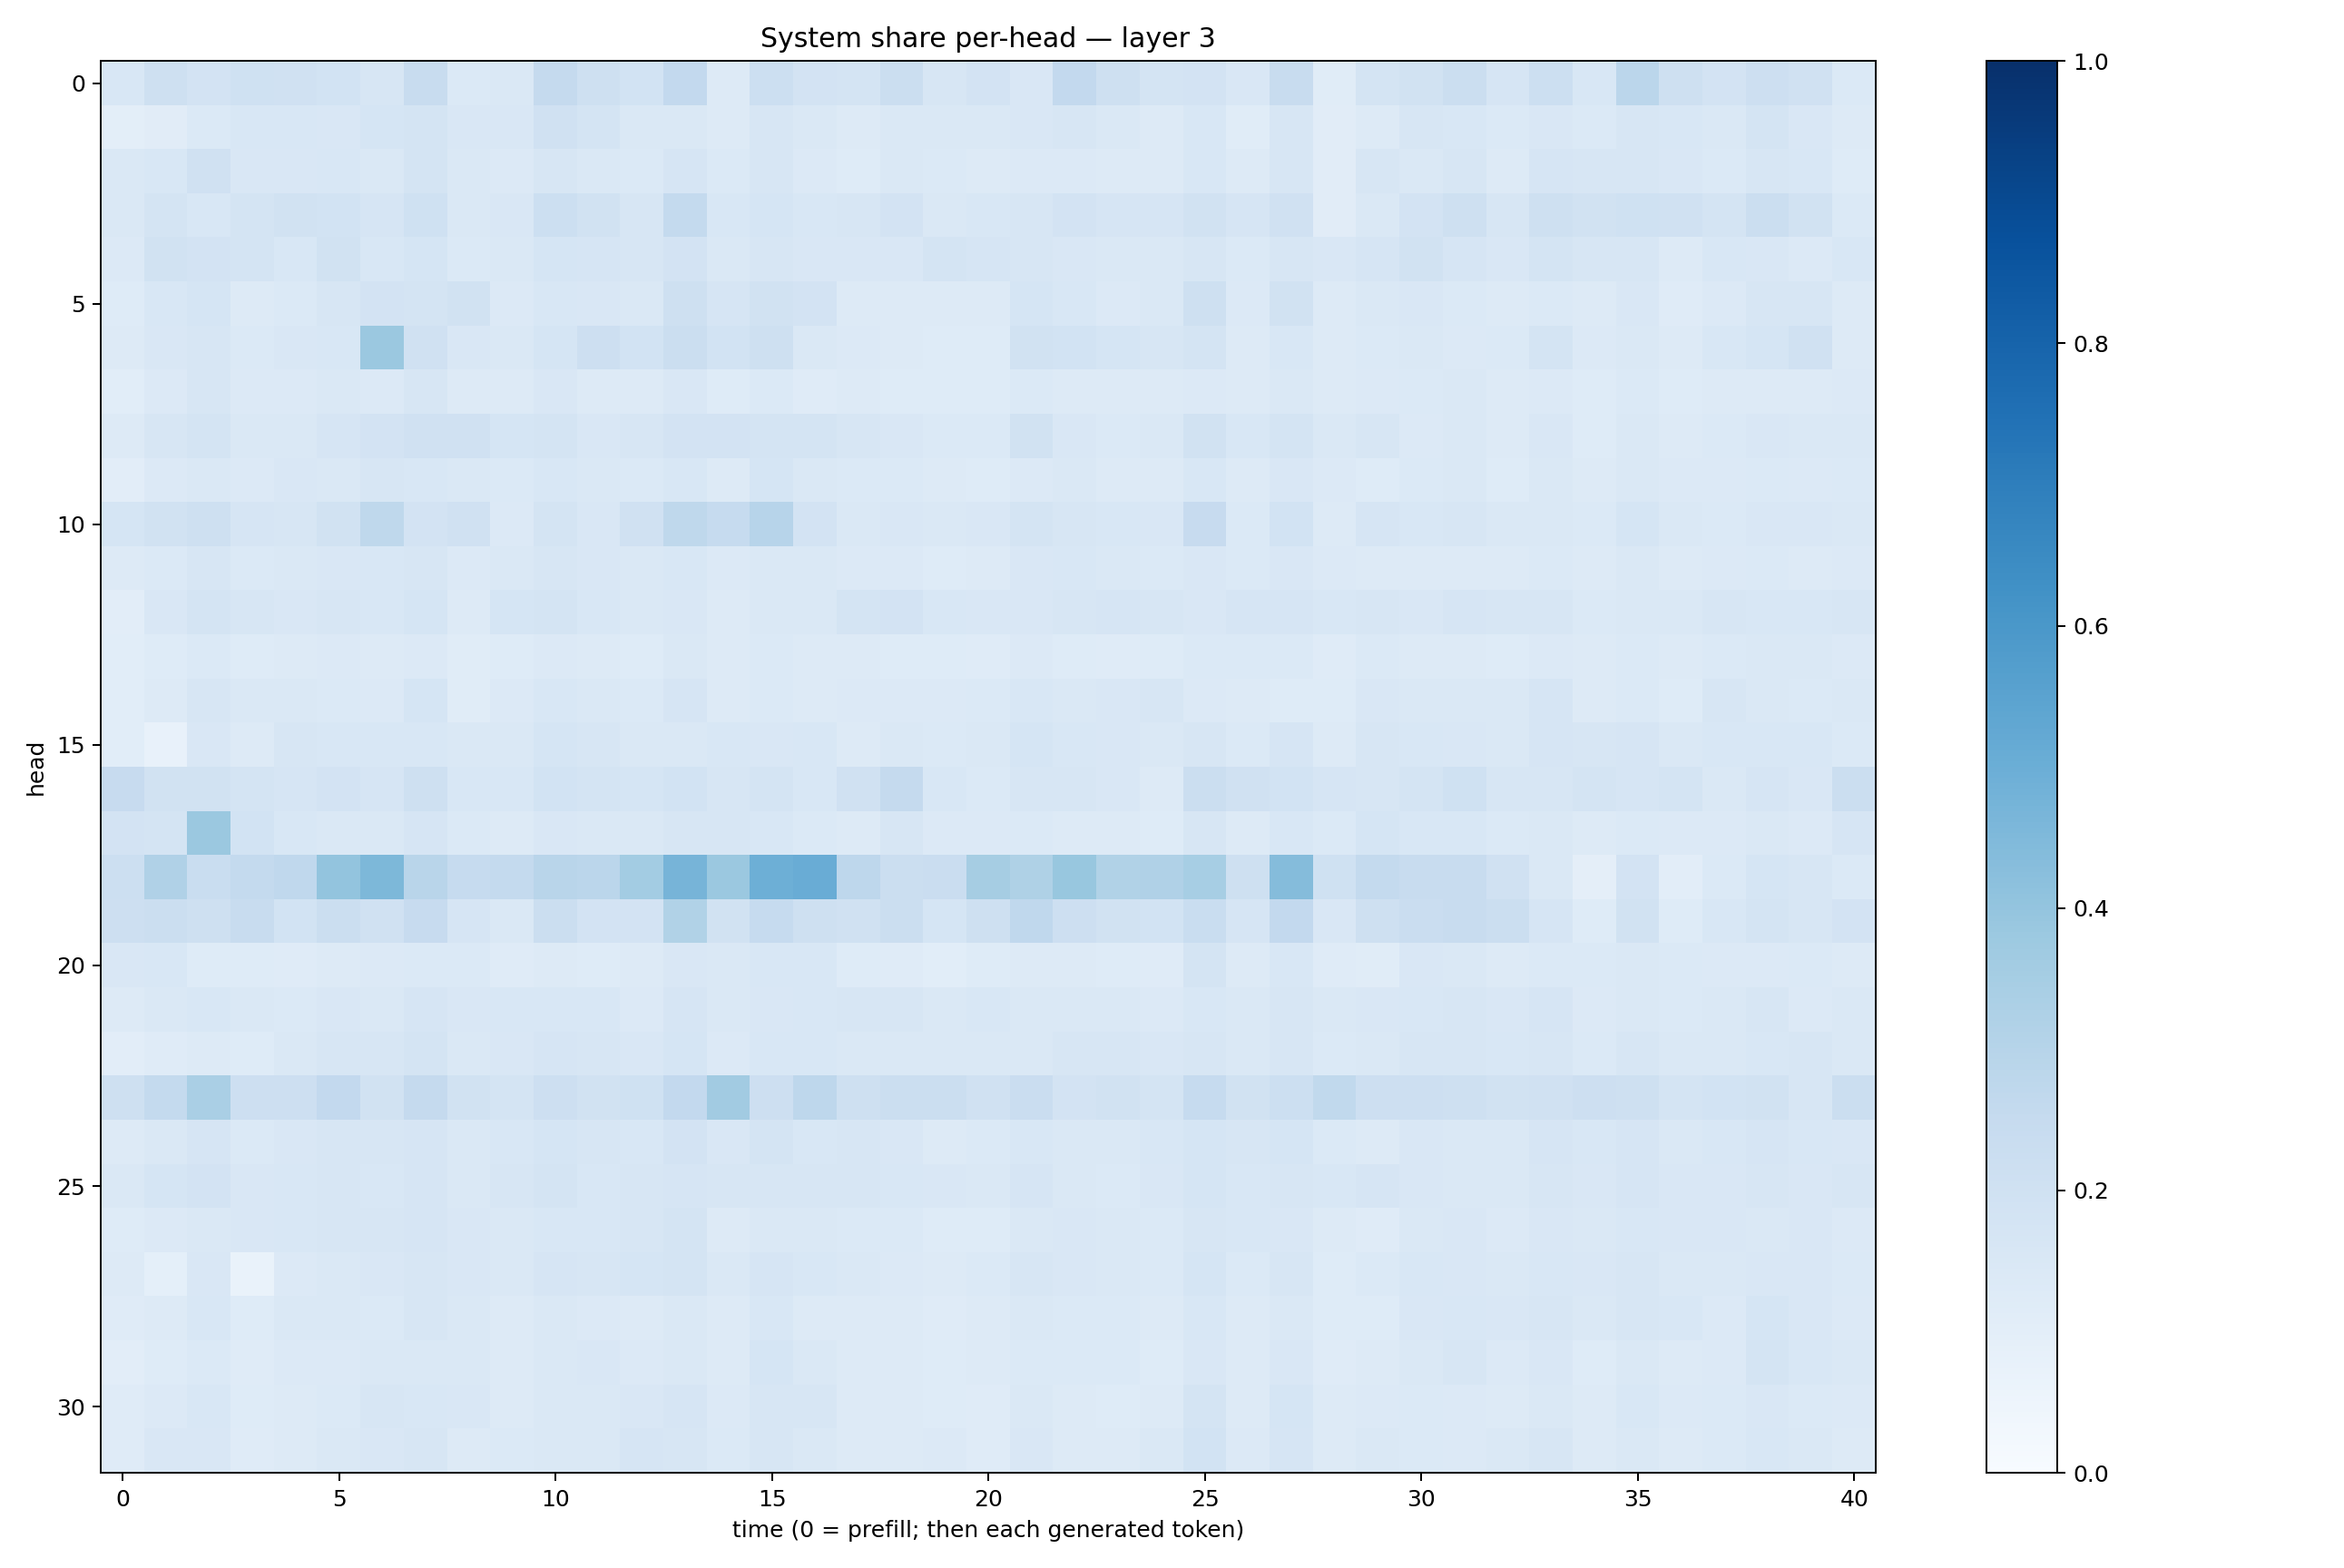

Data behind this chart, as committed beside it:
0.155886, 0.20801632, 0.18034896, 0.20221496, 0.19765846, 0.1870136, 0.16398029, 0.24109164, 0.13803807, 0.1447828, 0.25290716, 0.21041323, 0.1858937, 0.26043406, 0.13145992, 0.21774104, 0.17986844, 0.1757957, 0.22405498, 0.16246119, 0.18256287, 0.14846191, 0.2606786, 0.20828232
0.09937, 0.1131, 0.1391, 0.1541, 0.1558, 0.1516, 0.1719, 0.1779, 0.1484, 0.1487, 0.1955, 0.1783, 0.1447, 0.1449, 0.129, 0.1615, 0.1416, 0.1267, 0.1472, 0.1434, 0.1412, 0.1502, 0.1584, 0.1422
0.1475, 0.1543, 0.1966, 0.1505, 0.1488, 0.153, 0.1448, 0.1719, 0.1426, 0.1343, 0.1596, 0.1433, 0.1383, 0.1646, 0.1368, 0.1595, 0.1344, 0.1234, 0.1433, 0.1387, 0.1307, 0.136, 0.1338, 0.1273
0.1448, 0.1784, 0.154, 0.175, 0.1915, 0.1863, 0.1675, 0.2006, 0.1454, 0.1504, 0.2177, 0.188, 0.1623, 0.257, 0.1542, 0.169, 0.1538, 0.1579, 0.1808, 0.1467, 0.1538, 0.1584, 0.1828, 0.1667
0.1348, 0.1875, 0.1807, 0.1785, 0.153, 0.1893, 0.1538, 0.1705, 0.1394, 0.1444, 0.1703, 0.1651, 0.1588, 0.1805, 0.1431, 0.1616, 0.1501, 0.1487, 0.1515, 0.1768, 0.1658, 0.1606, 0.1492, 0.1471
0.1237, 0.1531, 0.1697, 0.1322, 0.1381, 0.1581, 0.1813, 0.1763, 0.1883, 0.1331, 0.1525, 0.1489, 0.1461, 0.2103, 0.1641, 0.194, 0.1797, 0.132, 0.1268, 0.1327, 0.1328, 0.1699, 0.1531, 0.1355
0.1285, 0.1517, 0.1608, 0.1375, 0.1514, 0.1552, 0.3808, 0.198, 0.1485, 0.1459, 0.1696, 0.2147, 0.185, 0.2214, 0.1871, 0.2053, 0.1476, 0.1359, 0.1267, 0.1233, 0.1212, 0.191, 0.1862, 0.1711
0.1085, 0.1359, 0.1627, 0.136, 0.1356, 0.1427, 0.1357, 0.158, 0.1266, 0.1326, 0.1509, 0.1278, 0.1302, 0.1491, 0.125, 0.1389, 0.1201, 0.131, 0.1238, 0.1244, 0.1227, 0.1388, 0.1292, 0.1292
0.1302, 0.1567, 0.1771, 0.145, 0.1457, 0.1665, 0.1828, 0.196, 0.1958, 0.1702, 0.1764, 0.1488, 0.1623, 0.1804, 0.1803, 0.1754, 0.1743, 0.1571, 0.1487, 0.1402, 0.1387, 0.1945, 0.1506, 0.1395
0.1044, 0.1353, 0.1466, 0.1347, 0.1508, 0.1461, 0.1573, 0.1558, 0.1465, 0.1393, 0.1541, 0.1411, 0.1391, 0.1556, 0.1287, 0.1684, 0.144, 0.1391, 0.1388, 0.127, 0.1222, 0.1351, 0.1437, 0.1282
0.1689, 0.1879, 0.2106, 0.1654, 0.1606, 0.1923, 0.2701, 0.1819, 0.1988, 0.1364, 0.177, 0.1495, 0.1987, 0.2697, 0.2488, 0.2939, 0.1827, 0.148, 0.1508, 0.1452, 0.1522, 0.172, 0.1569, 0.1545
0.1324, 0.1379, 0.1592, 0.137, 0.1449, 0.1517, 0.1531, 0.1568, 0.1343, 0.1446, 0.1565, 0.1487, 0.1436, 0.1537, 0.1337, 0.1442, 0.1444, 0.1353, 0.1359, 0.1235, 0.1269, 0.1505, 0.1532, 0.1483
0.1043, 0.1511, 0.173, 0.1582, 0.1501, 0.1627, 0.1534, 0.1705, 0.1319, 0.1688, 0.1737, 0.1557, 0.1452, 0.152, 0.1306, 0.1409, 0.1482, 0.1765, 0.1832, 0.1558, 0.1494, 0.1521, 0.1563, 0.1666
0.1064, 0.1225, 0.137, 0.1215, 0.1276, 0.1364, 0.1254, 0.1334, 0.1135, 0.1235, 0.1337, 0.1316, 0.1249, 0.1425, 0.1279, 0.1377, 0.1285, 0.129, 0.1233, 0.1214, 0.1205, 0.1338, 0.123, 0.1207
0.1069, 0.1293, 0.1604, 0.144, 0.1448, 0.1394, 0.1349, 0.17, 0.1141, 0.1347, 0.1539, 0.1415, 0.1388, 0.1658, 0.1281, 0.1373, 0.1269, 0.1358, 0.1333, 0.1358, 0.1383, 0.1546, 0.1449, 0.1516
0.1067, 0.07578, 0.15, 0.1267, 0.1593, 0.1553, 0.1542, 0.1539, 0.1442, 0.147, 0.1694, 0.1638, 0.1474, 0.1465, 0.1547, 0.1503, 0.1552, 0.1325, 0.1438, 0.1373, 0.1472, 0.1692, 0.1551, 0.1487
0.2458, 0.1877, 0.1941, 0.1723, 0.1646, 0.1828, 0.1679, 0.205, 0.153, 0.156, 0.1871, 0.1723, 0.1685, 0.1863, 0.1575, 0.1743, 0.1525, 0.199, 0.2515, 0.1548, 0.138, 0.1569, 0.1614, 0.1497
0.1799, 0.1748, 0.3813, 0.1873, 0.1558, 0.1447, 0.1453, 0.165, 0.1368, 0.1255, 0.1512, 0.1437, 0.1411, 0.1571, 0.1623, 0.1534, 0.1404, 0.13, 0.1577, 0.1333, 0.1332, 0.1383, 0.1327, 0.1291
0.2183, 0.3181, 0.2328, 0.2566, 0.2684, 0.4012, 0.4551, 0.2908, 0.2492, 0.256, 0.2926, 0.2834, 0.3557, 0.4702, 0.3797, 0.4944, 0.5069, 0.277, 0.2205, 0.2268, 0.3501, 0.3204, 0.388, 0.3161
0.2133, 0.2224, 0.207, 0.2347, 0.1872, 0.225, 0.1958, 0.2448, 0.1668, 0.1426, 0.2262, 0.1822, 0.1804, 0.3159, 0.19, 0.2477, 0.2076, 0.197, 0.2228, 0.1688, 0.209, 0.2693, 0.2146, 0.192
0.1516, 0.1544, 0.1222, 0.1218, 0.1206, 0.132, 0.1333, 0.1387, 0.1391, 0.1201, 0.1321, 0.124, 0.1301, 0.1497, 0.1428, 0.1528, 0.1549, 0.1242, 0.1202, 0.1055, 0.1234, 0.1327, 0.127, 0.1216
0.1253, 0.1412, 0.1541, 0.1431, 0.1406, 0.15, 0.144, 0.1677, 0.1512, 0.1542, 0.1537, 0.1541, 0.1359, 0.1646, 0.1459, 0.1502, 0.1531, 0.1628, 0.1568, 0.1461, 0.1529, 0.1446, 0.1416, 0.1439
0.1044, 0.118, 0.1316, 0.1248, 0.1438, 0.1589, 0.1583, 0.1728, 0.1432, 0.1487, 0.1678, 0.1565, 0.1499, 0.1707, 0.1357, 0.1528, 0.1536, 0.145, 0.146, 0.1435, 0.143, 0.145, 0.158, 0.1567
0.2063, 0.2558, 0.3395, 0.2124, 0.2116, 0.2588, 0.1944, 0.2526, 0.1949, 0.1794, 0.2121, 0.1894, 0.203, 0.2599, 0.3623, 0.2132, 0.2757, 0.2067, 0.2222, 0.2243, 0.1984, 0.2275, 0.1801, 0.1911
0.125, 0.1454, 0.1673, 0.1393, 0.1493, 0.1617, 0.1593, 0.1644, 0.1475, 0.1552, 0.1694, 0.1568, 0.154, 0.1816, 0.1497, 0.1756, 0.1542, 0.1589, 0.1506, 0.1308, 0.1393, 0.1529, 0.1461, 0.1475
0.1419, 0.1697, 0.1819, 0.1513, 0.1528, 0.1618, 0.1538, 0.1672, 0.1484, 0.1599, 0.1748, 0.1549, 0.1614, 0.1663, 0.1568, 0.1581, 0.1571, 0.1574, 0.1559, 0.152, 0.1457, 0.1656, 0.1446, 0.1383
0.1222, 0.1333, 0.144, 0.1495, 0.1532, 0.1568, 0.1605, 0.1677, 0.1519, 0.1468, 0.1531, 0.1533, 0.1594, 0.1735, 0.1266, 0.1474, 0.1442, 0.1373, 0.1376, 0.1214, 0.1246, 0.1462, 0.1502, 0.1451
0.1285, 0.09151, 0.1498, 0.06989, 0.1335, 0.1474, 0.1523, 0.1591, 0.1493, 0.1457, 0.1658, 0.1568, 0.1702, 0.1727, 0.1437, 0.1657, 0.1561, 0.1411, 0.1352, 0.1295, 0.1367, 0.1573, 0.1486, 0.1421
0.1204, 0.1326, 0.1528, 0.1219, 0.1429, 0.1412, 0.1386, 0.1586, 0.1446, 0.1252, 0.1442, 0.1357, 0.1299, 0.1474, 0.1294, 0.153, 0.1297, 0.125, 0.1279, 0.12, 0.1314, 0.1453, 0.1385, 0.137
0.1039, 0.122, 0.1379, 0.1206, 0.1363, 0.134, 0.1408, 0.1453, 0.1481, 0.1301, 0.1466, 0.1506, 0.1358, 0.1414, 0.1306, 0.1707, 0.1426, 0.1298, 0.1277, 0.1243, 0.1296, 0.1377, 0.1387, 0.1382
0.121, 0.1349, 0.1547, 0.1239, 0.1305, 0.137, 0.1581, 0.1555, 0.1522, 0.13, 0.1482, 0.1448, 0.1504, 0.1649, 0.1346, 0.1566, 0.1596, 0.1302, 0.1313, 0.123, 0.1187, 0.1461, 0.1307, 0.1239
0.1194, 0.1502, 0.1502, 0.1205, 0.1261, 0.1425, 0.1512, 0.1599, 0.1253, 0.1387, 0.1479, 0.141, 0.1645, 0.1618, 0.1384, 0.1618, 0.1421, 0.132, 0.1277, 0.1348, 0.1202, 0.1486, 0.1325, 0.1254
